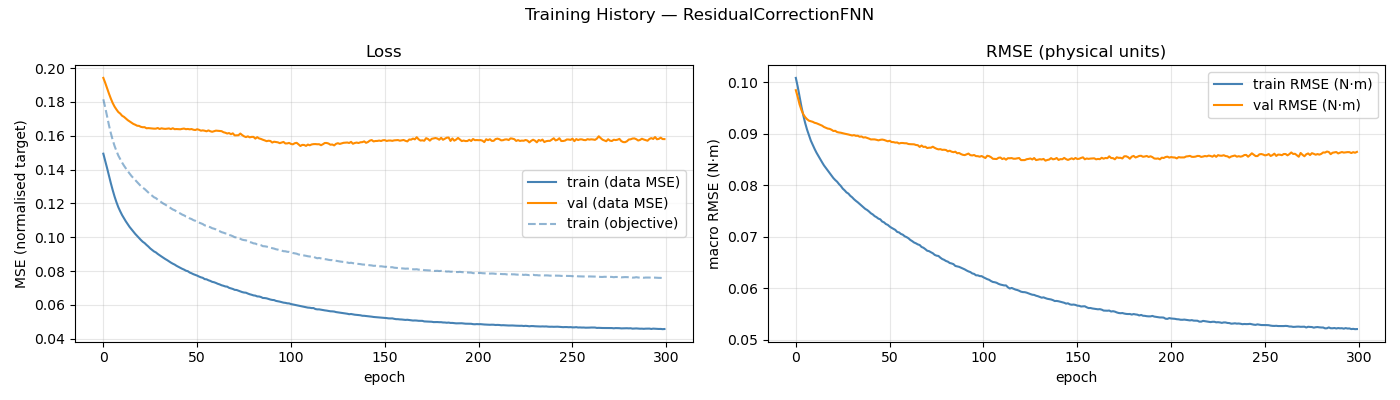

Values plotted in this chart, from the file beside it:
epoch, train_loss, val_loss, train_rmse, val_rmse, train_loss_obj
1, 0.1494, 0.1942, 0.1008, 0.09843, 0.1816
2, 0.1452, 0.1913, 0.09913, 0.09713, 0.1768
3, 0.1409, 0.1881, 0.09718, 0.09566, 0.1715
4, 0.1363, 0.1849, 0.09521, 0.09458, 0.1663
5, 0.132, 0.182, 0.09351, 0.09374, 0.1616
6, 0.1279, 0.1794, 0.09203, 0.09319, 0.1575
7, 0.1241, 0.1772, 0.09076, 0.0928, 0.1539
8, 0.1207, 0.1755, 0.08969, 0.09251, 0.151
9, 0.1178, 0.174, 0.08864, 0.09241, 0.1483
10, 0.1154, 0.1731, 0.08781, 0.0923, 0.1462
11, 0.1131, 0.1718, 0.08704, 0.09211, 0.1442
12, 0.1113, 0.1712, 0.08631, 0.09202, 0.1424
13, 0.1094, 0.1702, 0.08567, 0.09187, 0.1407
14, 0.1078, 0.1693, 0.085, 0.0917, 0.1391
15, 0.1061, 0.1685, 0.08443, 0.09155, 0.1376
16, 0.1047, 0.1678, 0.08384, 0.0913, 0.1362
17, 0.1034, 0.167, 0.08336, 0.09114, 0.135
18, 0.102, 0.1666, 0.08286, 0.09099, 0.1338
19, 0.1008, 0.166, 0.08236, 0.09093, 0.1326
20, 0.09959, 0.1659, 0.08185, 0.09076, 0.1314
21, 0.09844, 0.1653, 0.08138, 0.09052, 0.1303
22, 0.09737, 0.1651, 0.081, 0.09055, 0.1293
23, 0.09658, 0.1651, 0.08067, 0.0903, 0.1286
24, 0.0955, 0.1644, 0.08021, 0.09023, 0.1275
25, 0.09453, 0.1646, 0.07983, 0.09018, 0.1265
26, 0.0934, 0.1644, 0.07933, 0.09008, 0.1254
27, 0.09255, 0.1643, 0.079, 0.08999, 0.1246
28, 0.09164, 0.1642, 0.0786, 0.08993, 0.1237
29, 0.09107, 0.1642, 0.07837, 0.08984, 0.1232
30, 0.09015, 0.1646, 0.07794, 0.08974, 0.1222
31, 0.08943, 0.164, 0.07765, 0.08964, 0.1215
32, 0.08863, 0.1644, 0.07727, 0.08971, 0.1207
33, 0.08787, 0.1642, 0.07696, 0.08958, 0.1199
34, 0.08716, 0.1641, 0.07668, 0.08959, 0.1193
35, 0.08651, 0.1642, 0.07637, 0.0894, 0.1186
36, 0.08577, 0.1644, 0.07605, 0.08946, 0.1179
37, 0.08504, 0.164, 0.07572, 0.08925, 0.1171
38, 0.0844, 0.1645, 0.07539, 0.0893, 0.1164
39, 0.08387, 0.1639, 0.07519, 0.08918, 0.116
40, 0.08314, 0.164, 0.07489, 0.08904, 0.1153
41, 0.08255, 0.1639, 0.07454, 0.08887, 0.1145
42, 0.08203, 0.1639, 0.07433, 0.08889, 0.1141
43, 0.08138, 0.1641, 0.07399, 0.08888, 0.1134
44, 0.0809, 0.1643, 0.07379, 0.08881, 0.113
45, 0.08026, 0.1639, 0.07351, 0.0887, 0.1123
46, 0.07997, 0.164, 0.07337, 0.0888, 0.112
47, 0.07918, 0.1638, 0.07295, 0.08885, 0.1112
48, 0.07873, 0.164, 0.07279, 0.08878, 0.1108
49, 0.07818, 0.1636, 0.07246, 0.08865, 0.1101
50, 0.07779, 0.1634, 0.0723, 0.08851, 0.1098
51, 0.07734, 0.1639, 0.07197, 0.08862, 0.1091
52, 0.07679, 0.1635, 0.07173, 0.08837, 0.1087
53, 0.07633, 0.163, 0.07154, 0.08836, 0.1083
54, 0.07604, 0.1632, 0.07132, 0.08826, 0.1078
55, 0.07527, 0.163, 0.07093, 0.08829, 0.107
56, 0.07515, 0.1627, 0.07083, 0.08809, 0.1069
57, 0.0746, 0.1632, 0.07054, 0.08819, 0.1063
58, 0.07422, 0.1627, 0.07039, 0.08819, 0.106
59, 0.07366, 0.1624, 0.07009, 0.08814, 0.1054
60, 0.07343, 0.1627, 0.06992, 0.08813, 0.1051
... 240 more rows
